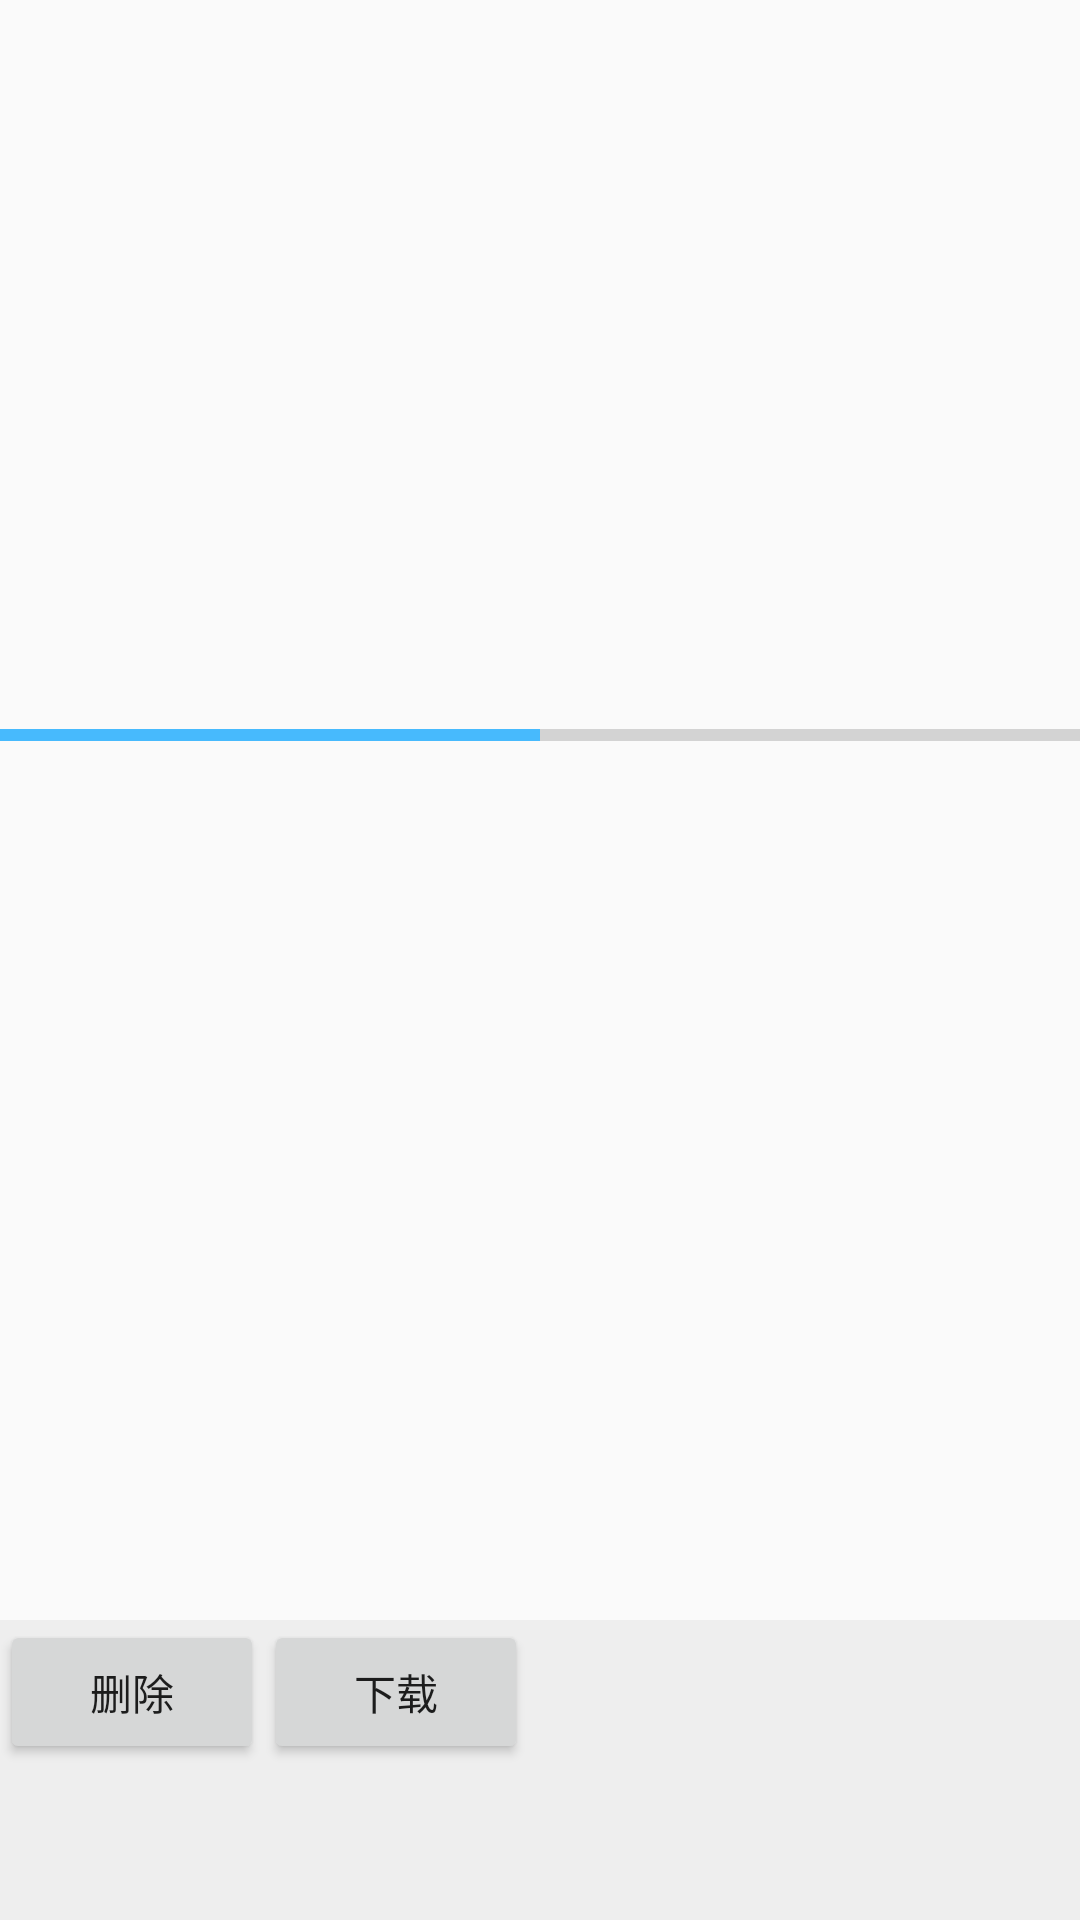

Layout XML and referenced resources for this Android screen:
<!-- AndroidManifest.xml: application theme AppTheme -->
<!-- res/layout/activity_detail.xml -->
<?xml version="1.0" encoding="utf-8"?>
<LinearLayout xmlns:android="http://schemas.android.com/apk/res/android"
    android:layout_width="match_parent"
    android:layout_height="match_parent"
    android:orientation="vertical">

    <ImageView
        android:id="@+id/iv"
        android:layout_width="match_parent"
        android:layout_height="200dp"
        android:layout_margin="20dp"
        android:src="@mipmap/ic_launcher_round" />

    <ProgressBar
        android:id="@+id/pb"
        style="@style/Widget.AppCompat.ProgressBar.Horizontal"
        android:layout_width="match_parent"
        android:layout_height="10dp"
        android:progress="50" />

    <TextView
        android:id="@+id/tv_name"
        android:layout_width="wrap_content"
        android:layout_height="wrap_content"
        android:text=""
        android:textColor="#000"
        android:textSize="18sp" />

    <TextView
        android:id="@+id/tv_size"
        android:layout_width="wrap_content"
        android:layout_height="wrap_content" />

    <TextView
        android:id="@+id/tv_hash"
        android:layout_width="wrap_content"
        android:layout_height="wrap_content" />

    <View
        android:layout_width="match_parent"
        android:layout_height="wrap_content"
        android:layout_weight="1" />

    <LinearLayout
        android:layout_width="match_parent"
        android:layout_height="100dp"
        android:background="#eee"
        android:orientation="horizontal">

        <Button
            android:layout_width="wrap_content"
            android:layout_height="wrap_content"
            android:onClick="delete"
            android:text="删除" />

        <Button
            android:layout_width="wrap_content"
            android:layout_height="wrap_content"
            android:onClick="download"
            android:text="下载" />
    </LinearLayout>
</LinearLayout>
<!-- resources referenced by this layout -->
<resources>
  <style name="AppTheme" parent="Theme.AppCompat.Light.DarkActionBar">
          
          <item name="colorPrimary">@color/colorPrimary</item>
          <item name="colorPrimaryDark">@color/colorPrimaryDark</item>
          <item name="colorAccent">@color/colorAccent</item>
      </style>
  <color name="colorPrimary">#47BAFD</color>
  <color name="colorPrimaryDark">#47BAFD</color>
  <color name="colorAccent">#47BAFD</color>
</resources>
